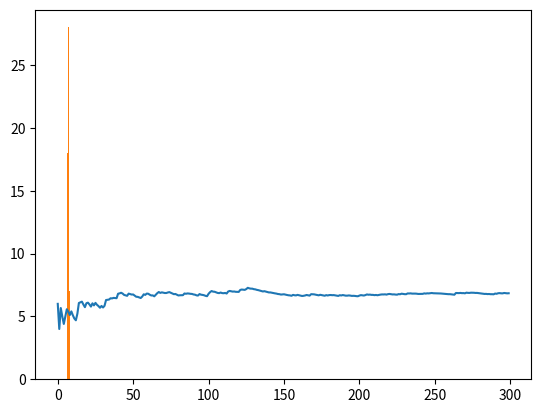

Generate this figure with matplotlib:
# -*- coding: utf-8 -*-
"""
Created on Wed May 10 21:00:11 2023

[redacted]

"""
#Importar todo
import numpy as np
import random
import matplotlib.pyplot as plt
from scipy.stats import norm

casilla=0

    
#Lanza una moneda si cae 1 entonces avanzara 1, sino avanzara 2
def moneda():
    lanza=1
    x=random.random()
    if(x<=0.5):
        lanza=2
    return lanza

moneda()

#Juega las serpientes y escaleras y cuenta en cuantos turnos acaba
#print(casilla)

def juega():
    casilla=0 #en que casilla va
    contador=0 #cuanras veces tiro
    while casilla<9: #se detendra cuando valga 9
        avanza=moneda()
        casilla+=avanza
        contador+=1
        #Las serpientes y escaleras son los if's
        if casilla==2:
            casilla=7
        if casilla==3:
            casilla=5
        if casilla==8:
            casilla=4
        if casilla==6:
            casilla=1
    return contador
    
#Promedia el numero de tiros entre las veces que se jugo
def promedia(n):
    prom=[]
    tiros=0
    for i in range(n):
        tiros+=juega()
        prom.append(tiros/(i+1))
    return prom
#Cuantas veces repetimos los lanzamientos
X=promedia(300)

plt.plot(X)  
#Vemos la media
print(np.mean(X), np.std(X))
#Modelamos para repetir el experimento n veces mas
def modelo(n):
    lista=[]
    for i in range(n):
        s = promedia(300)
        lista.append(np.mean(s))
    return lista

Y=modelo(120)
plt.hist(Y)
plt.show()

print(np.mean(Y), np.std(Y))
        
print("Acabamos....")
    
    
